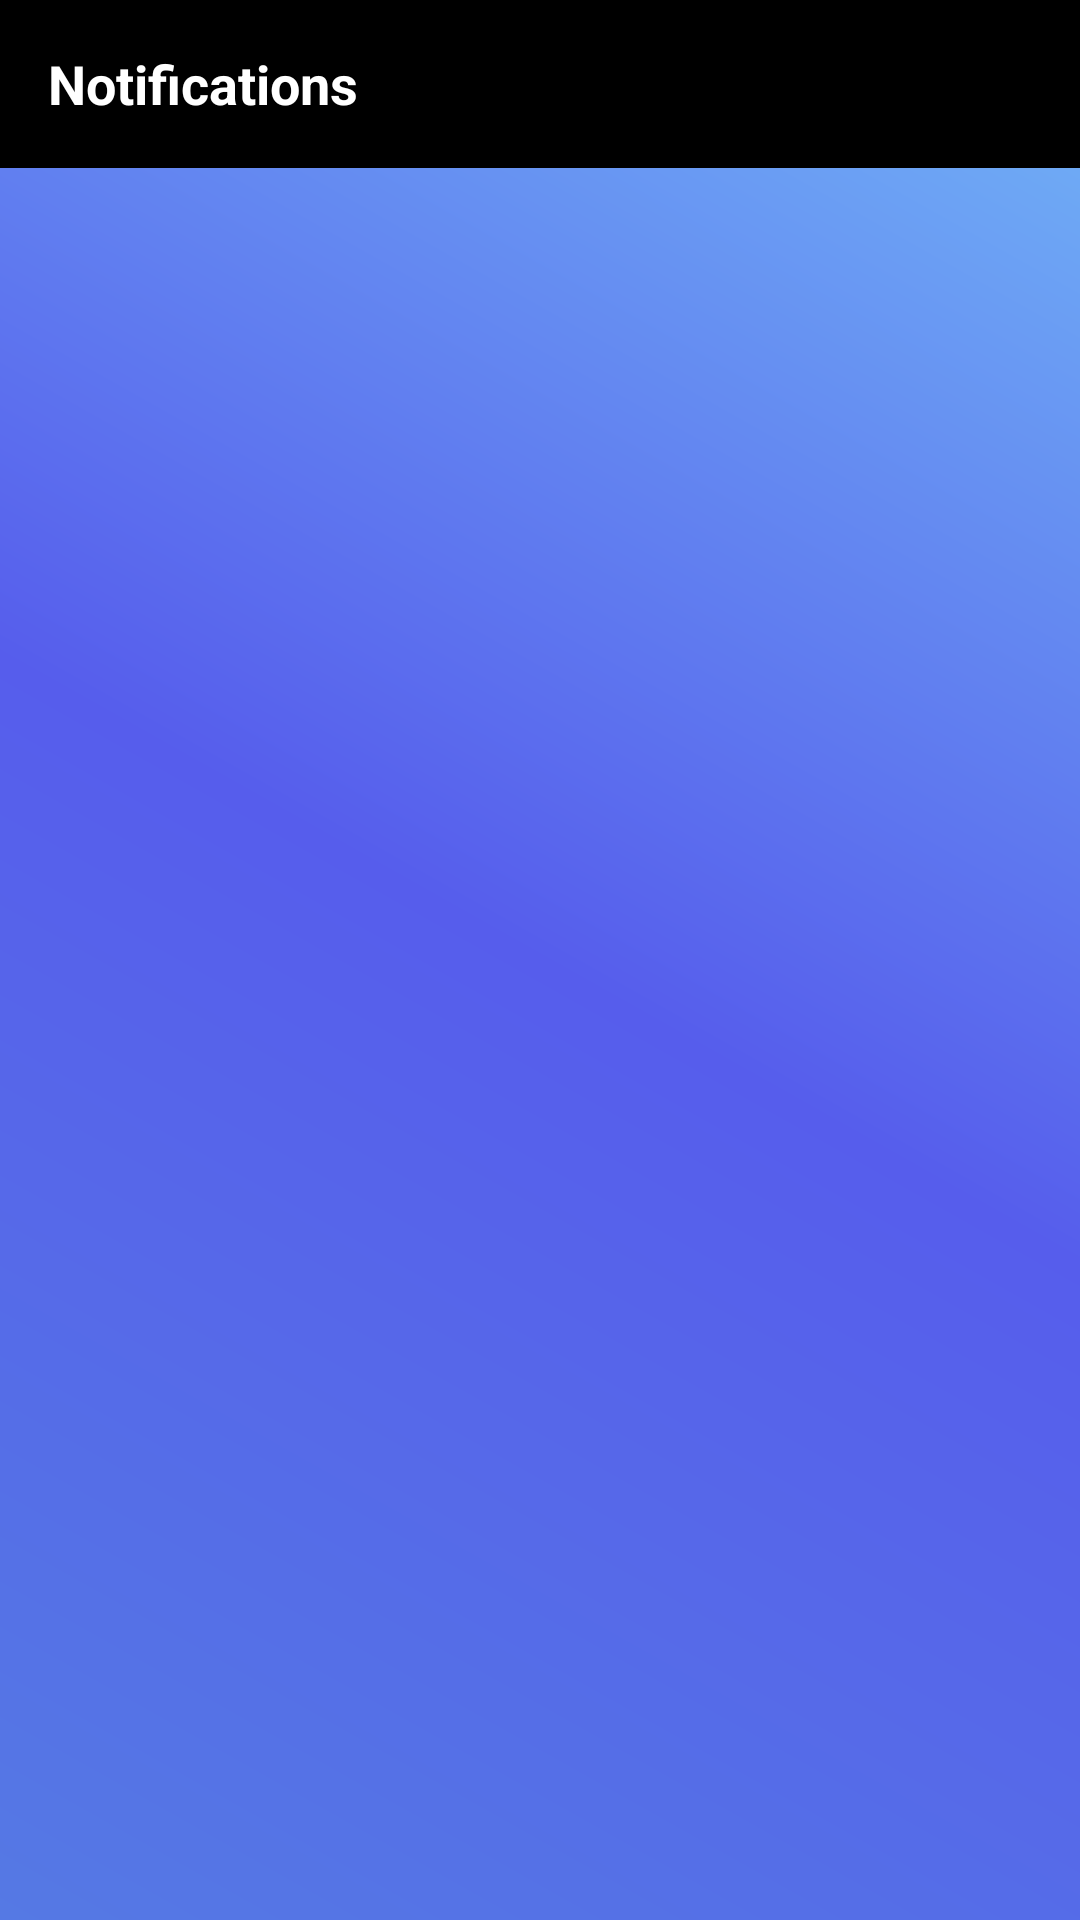

Here is an Android app screen rendered from its layout file. Give the layout XML and the strings, colors and styles it references.
<!-- AndroidManifest.xml: application theme Theme.ECommerceApp -->
<!-- res/layout/activity_notifications.xml -->
<?xml version="1.0" encoding="utf-8"?>
<RelativeLayout xmlns:android="http://schemas.android.com/apk/res/android"
    xmlns:app="http://schemas.android.com/apk/res-auto"
    xmlns:tools="http://schemas.android.com/tools"
    android:layout_width="match_parent"
    android:layout_height="match_parent"
    android:background="@drawable/background_design1"
    tools:context=".Activities.NotificationsActivity">

    <com.google.android.material.appbar.AppBarLayout
        android:id="@+id/bar"
        android:layout_width="match_parent"
        android:layout_height="wrap_content"
        android:background="?android:attr/windowBackground">

        <androidx.appcompat.widget.Toolbar
            android:id="@+id/notifications_toolbar"
            android:layout_width="match_parent"
            android:layout_height="wrap_content"
            android:theme="@style/ThemeOverlay.AppCompat.Dark.ActionBar"
            app:popupTheme="@style/ThemeOverlay.AppCompat.Light"
            android:elevation="4dp"
            android:background="#000">

            <RelativeLayout
                android:layout_width="match_parent"
                android:layout_height="wrap_content">

                <TextView
                    android:layout_width="wrap_content"
                    android:layout_height="wrap_content"
                    android:textSize="18sp"
                    android:text="Notifications"
                    android:textColor="#fff"
                    android:textStyle="bold"/>

            </RelativeLayout>

        </androidx.appcompat.widget.Toolbar>
    </com.google.android.material.appbar.AppBarLayout>

    <androidx.coordinatorlayout.widget.CoordinatorLayout
        android:id="@+id/coordinatorLayout"
        android:layout_width="match_parent"
        android:layout_below="@id/bar"
        android:layout_height="match_parent">

        <androidx.recyclerview.widget.RecyclerView
            android:layout_width="match_parent"
            android:layout_height="match_parent"
            android:id="@+id/notifications_recycler_view"/>

        <ImageView
            android:visibility="gone"
            android:id="@+id/search_error_image"
            android:layout_width="match_parent"
            android:layout_height="match_parent"
            android:src="@drawable/search_error"/>

    </androidx.coordinatorlayout.widget.CoordinatorLayout>


</RelativeLayout>
<!-- resources referenced by this layout -->
<resources>
  <!-- drawable background_design1 (drawable) -->
  <?xml version="1.0" encoding="utf-8"?>
  <shape xmlns:android="http://schemas.android.com/apk/res/android">
  
      <gradient android:angle="45"
          android:startColor="#5579E4"
          android:centerColor="#565DEC"
          android:endColor="#72B5F6"
          ></gradient>
  </shape>
  <style name="Theme.ECommerceApp" parent="Theme.MaterialComponents.Light.NoActionBar">
          
          <item name="colorPrimary">@color/purple_500</item>
          <item name="colorPrimaryVariant">@color/purple_700</item>
          <item name="colorOnPrimary">@color/white</item>
          
          <item name="colorSecondary">@color/teal_200</item>
          <item name="colorSecondaryVariant">@color/teal_700</item>
          <item name="colorOnSecondary">@color/black</item>
          
          <item name="android:statusBarColor" tools:targetApi="l">?attr/colorPrimaryVariant</item>
          
      </style>
  <color name="purple_500">#FF6200EE</color>
  <color name="purple_700">#FF3700B3</color>
  <color name="white">#FFFFFFFF</color>
  <color name="teal_200">#FF03DAC5</color>
  <color name="teal_700">#FF018786</color>
  <color name="black">#FF000000</color>
</resources>
